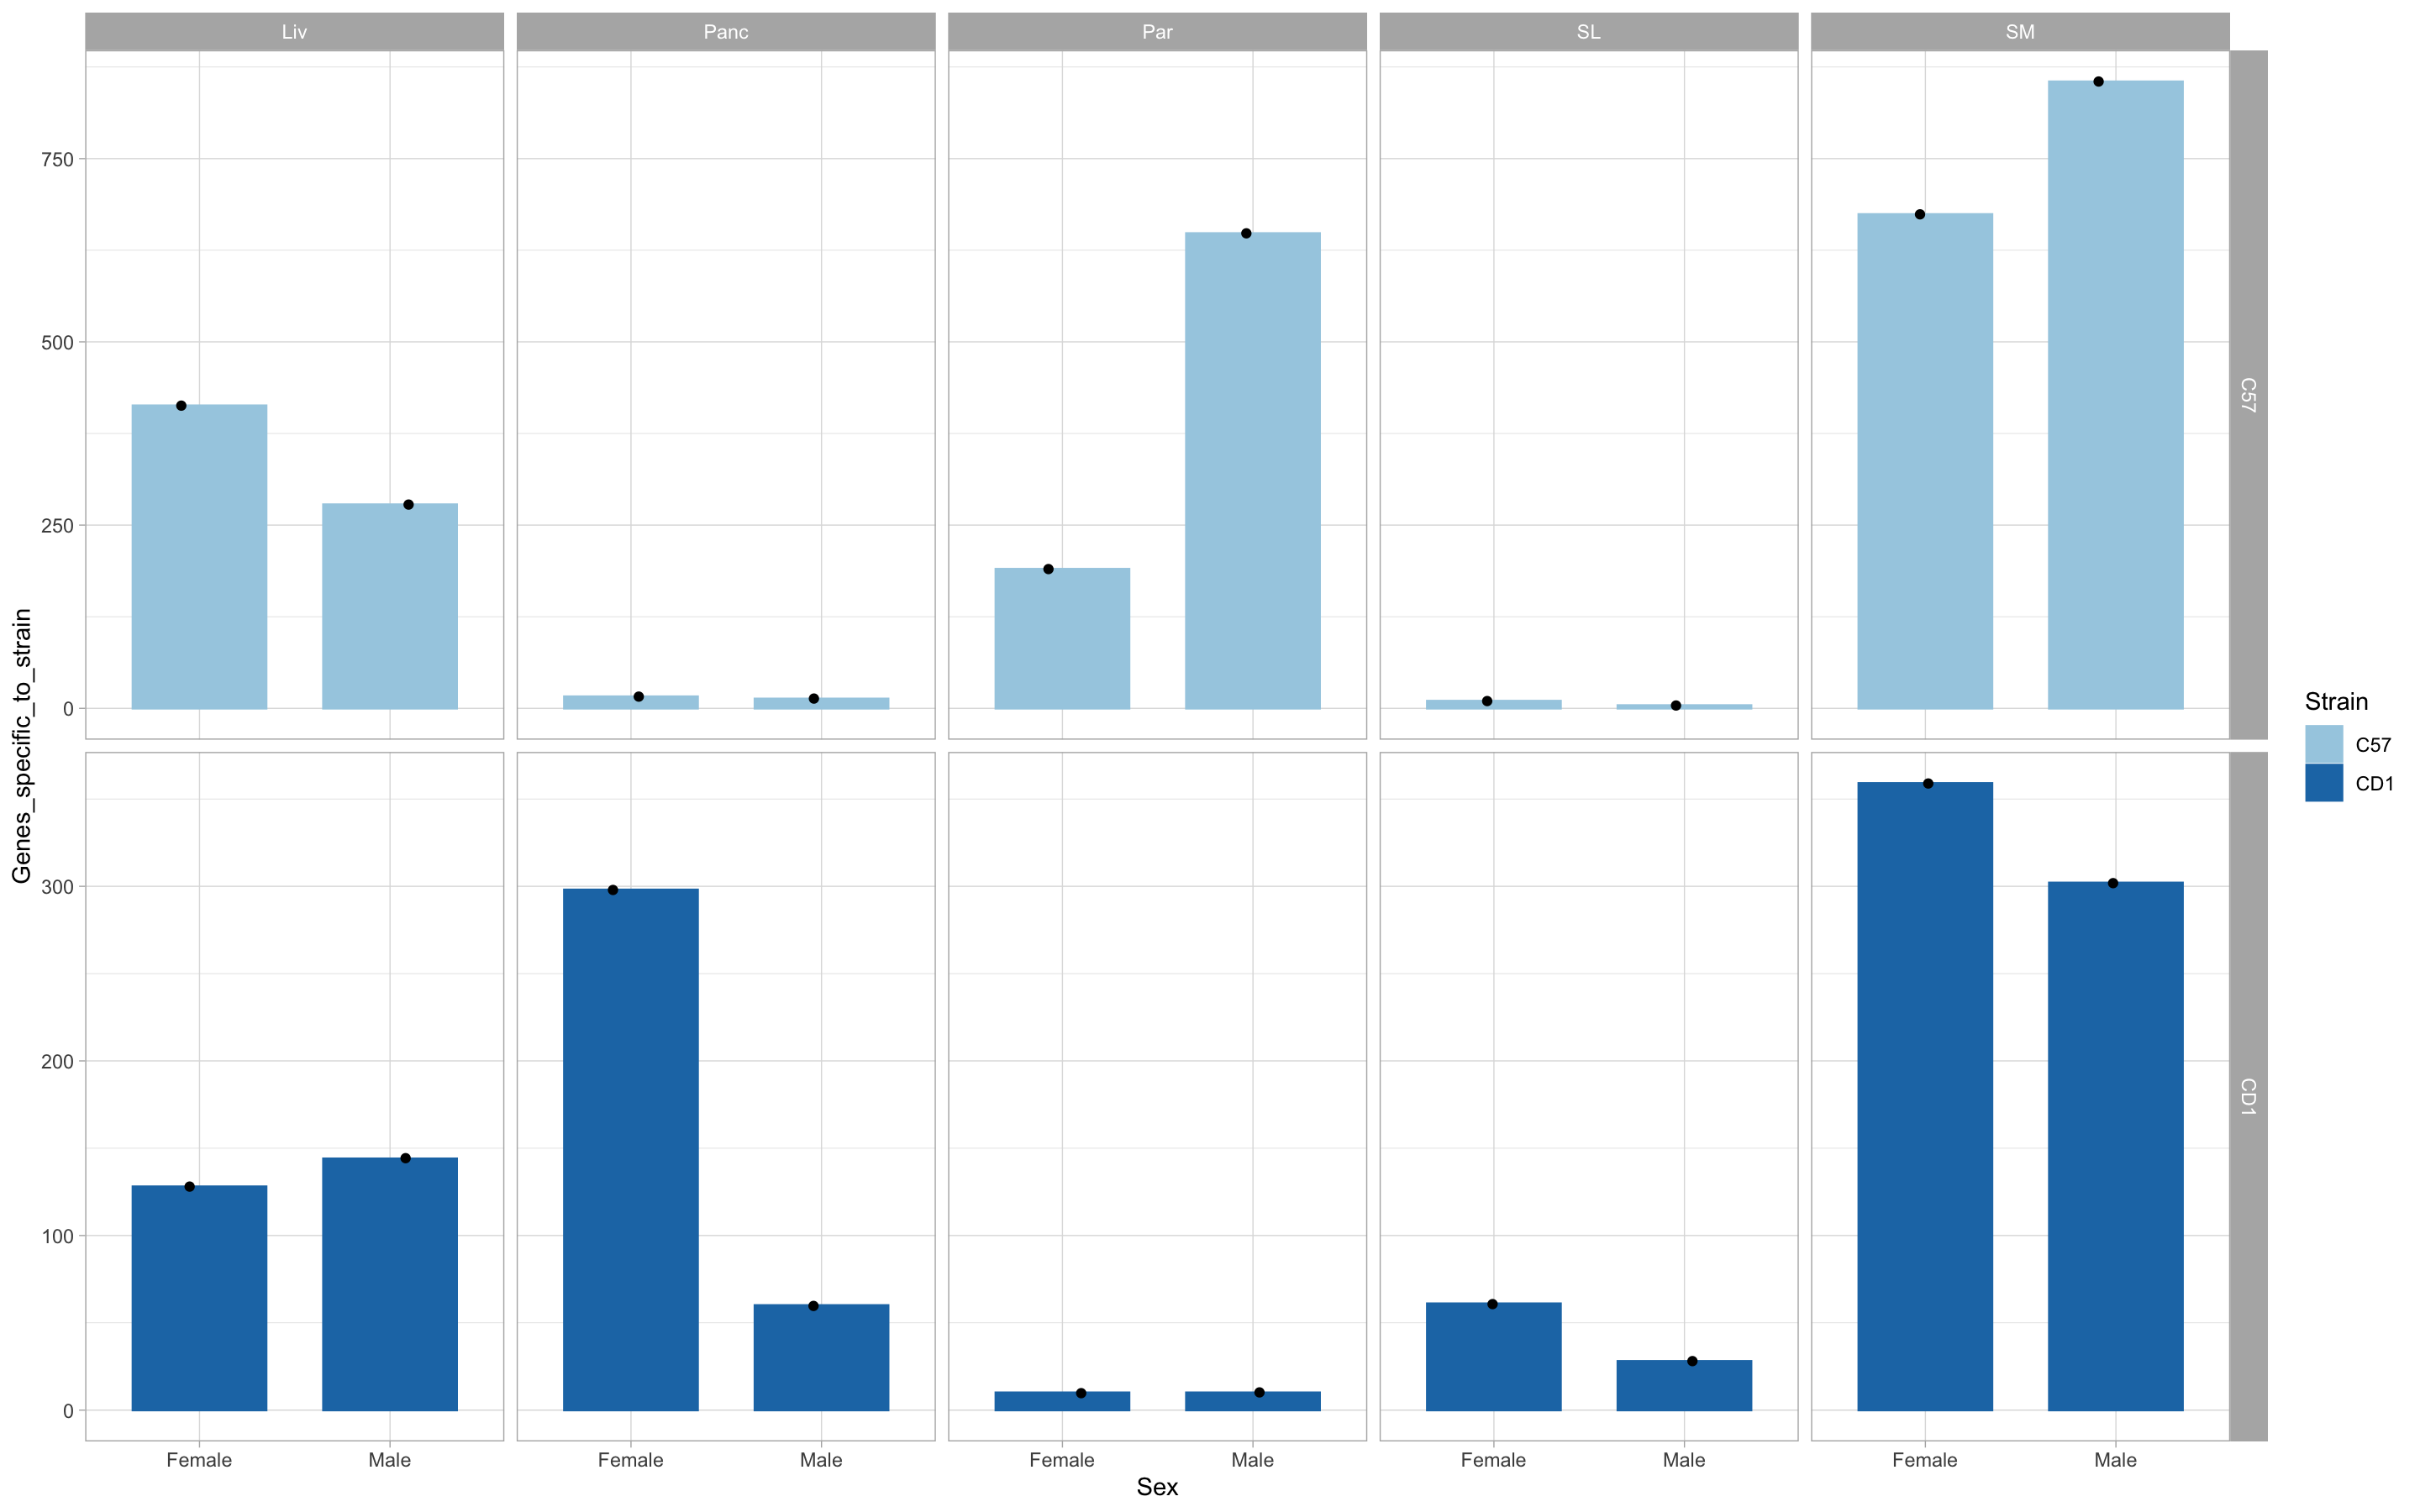

The data file committed next to this chart (first rows):
Tissue, Sex, Strain, genes, Genes specific to strain
Par, Male, CD1, 16, 10
Par, Male, C57, 657, 648
Par, Female, CD1, 12, 10
Par, Female, C57, 192, 190
SL, Male, CD1, 33, 28
SL, Male, C57, 9, 4
SL, Female, CD1, 64, 61
SL, Female, C57, 13, 10
SM, Male, CD1, 900, 302
SM, Male, C57, 1453, 855
SM, Female, CD1, 735, 359
SM, Female, C57, 1050, 674
Liv, Male, CD1, 224, 144
Liv, Male, C57, 358, 278
Liv, Female, CD1, 207, 128
Liv, Female, C57, 492, 413
Panc, Male, CD1, 64, 60
Panc, Male, C57, 17, 13
Panc, Female, CD1, 299, 298
Panc, Female, C57, 17, 16
